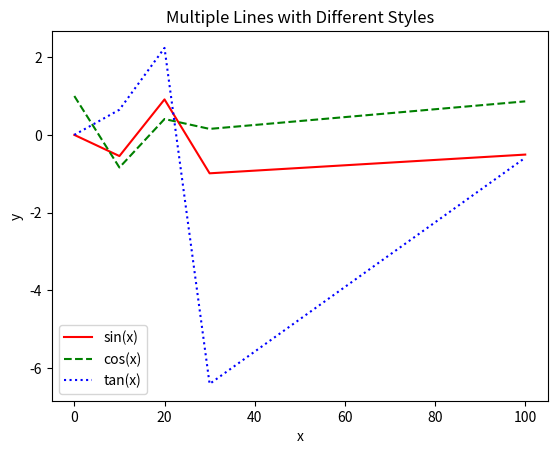

The matplotlib source for this figure:

"""

@Author: TarunSai
@Date: 2024-07-09
@Last Modified by: 
@Last Modified time:
@Title : Program to plot several lines with different format styles in one command using arrays.

"""


def types_of_plots():

    """

    description:
        This function is used to plot several lines with different format styles in one command using arrays.
    
    parameters:
        None
            
    return:
        none

    """

    import matplotlib.pyplot as plt
    import numpy as np


    x = np.array([0, 10, 20, 30, 100])

    y1 = np.sin(x)
    y2 = np.cos(x)
    y3 = np.tan(x)

    plt.plot(x, y1, '-r', label='sin(x)')  # red solid line
    plt.plot(x, y2, '--g', label='cos(x)')  # green dashed line
    plt.plot(x, y3, ':b', label='tan(x)')  # blue dotted line

    plt.title('Multiple Lines with Different Styles')
    plt.xlabel('x')
    plt.ylabel('y')

    plt.legend()
    plt.show()
    


def main():

    types_of_plots()


if __name__ == "__main__":
    main()